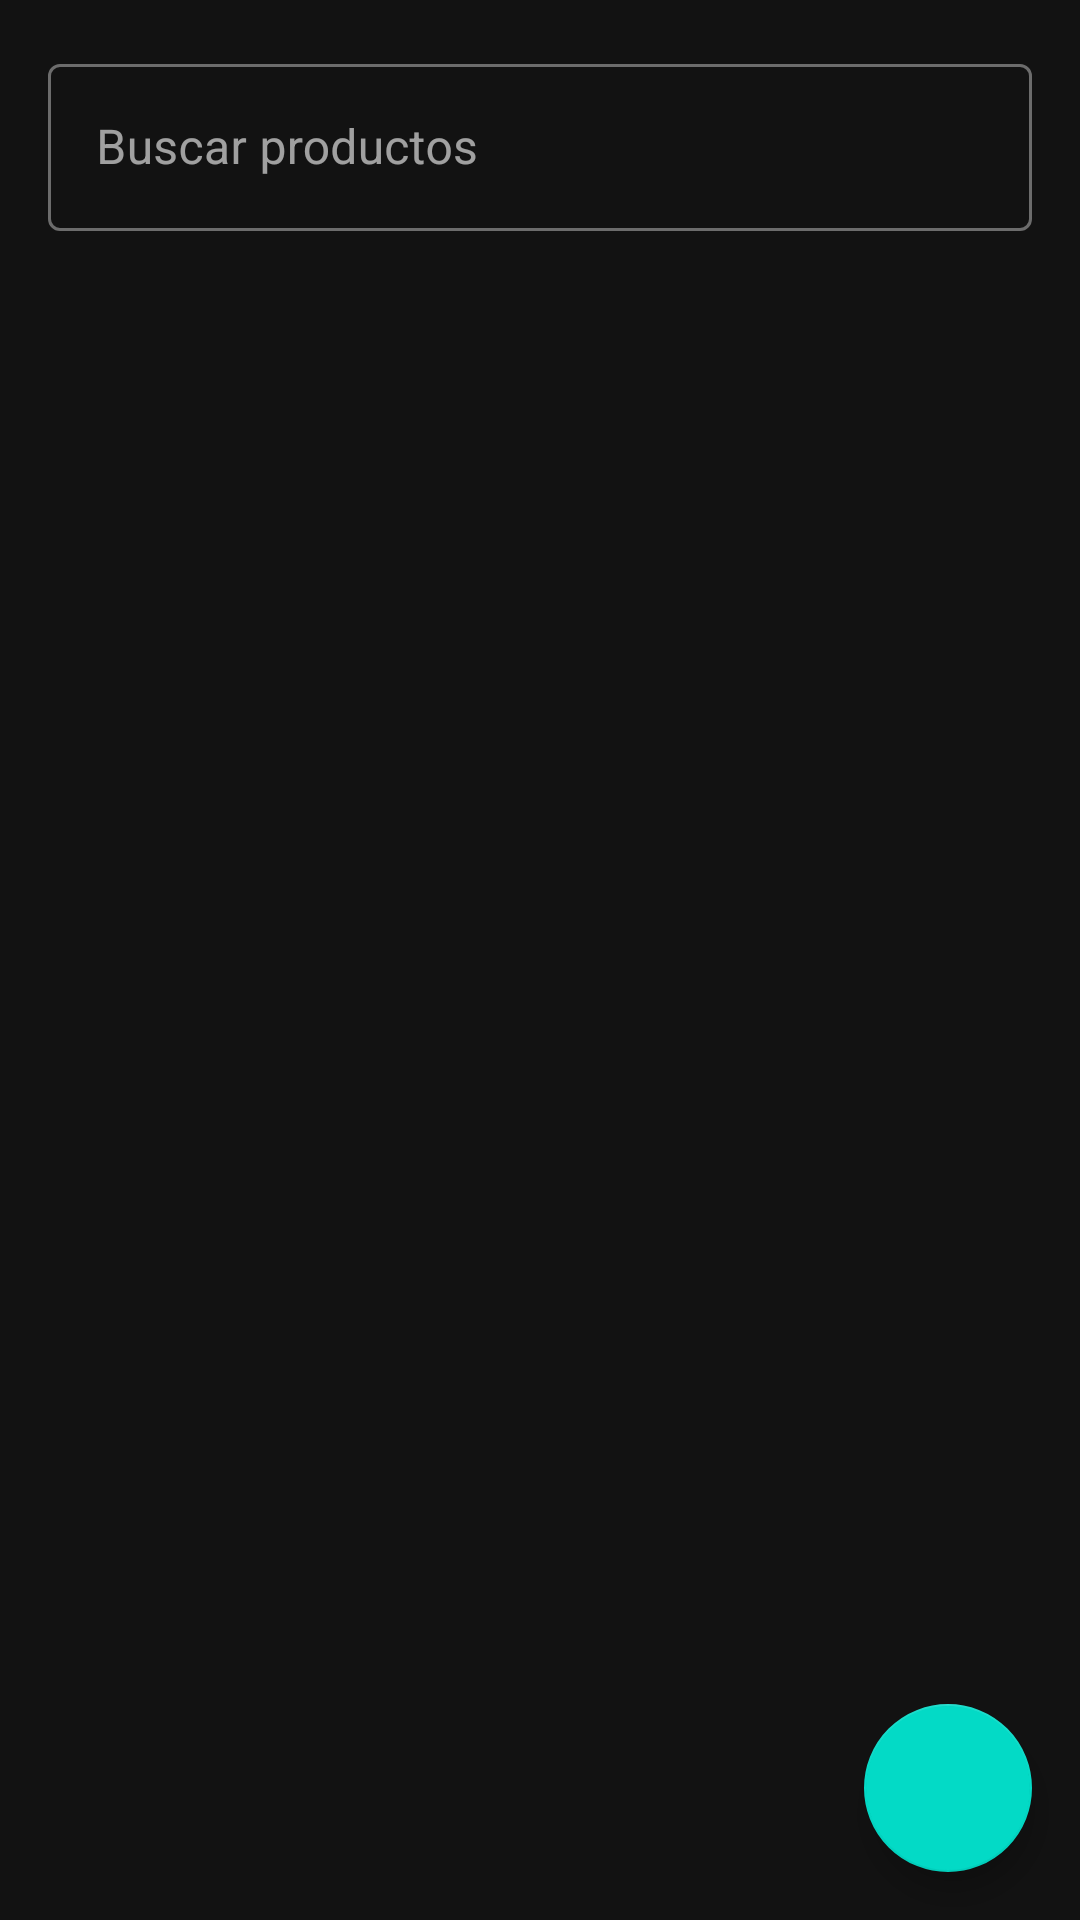

This screen was rendered from an Android layout file. Write that file and the resources it references.
<!-- AndroidManifest.xml: application theme Theme.Tiendasuplementos -->
<!-- res/layout/fragment_admin_product_list.xml -->
<?xml version="1.0" encoding="utf-8"?>
<androidx.coordinatorlayout.widget.CoordinatorLayout xmlns:android="http://schemas.android.com/apk/res/android"
    xmlns:app="http://schemas.android.com/apk/res-auto"
    xmlns:tools="http://schemas.android.com/tools"
    android:layout_width="match_parent"
    android:layout_height="match_parent"
    tools:context=".ui.admin.product.AdminProductListFragment">

    <LinearLayout
        android:layout_width="match_parent"
        android:layout_height="match_parent"
        android:orientation="vertical">

        <com.google.android.material.textfield.TextInputLayout
            android:id="@+id/textFieldSearchAdmin"
            style="@style/Widget.MaterialComponents.TextInputLayout.OutlinedBox"
            android:layout_width="match_parent"
            android:layout_height="wrap_content"
            android:layout_margin="16dp"
            android:hint="Buscar productos">

            <com.google.android.material.textfield.TextInputEditText
                android:layout_width="match_parent"
                android:layout_height="wrap_content" />

        </com.google.android.material.textfield.TextInputLayout>

        <FrameLayout
            android:layout_width="match_parent"
            android:layout_height="match_parent">

            <androidx.recyclerview.widget.RecyclerView
                android:id="@+id/recyclerViewProductsAdmin"
                android:layout_width="match_parent"
                android:layout_height="match_parent"
                app:layoutManager="androidx.recyclerview.widget.LinearLayoutManager"
                tools:listitem="@layout/item_admin_product" />

            <ProgressBar
                android:id="@+id/progressBarAdmin"
                android:layout_width="wrap_content"
                android:layout_height="wrap_content"
                android:layout_gravity="center"
                android:visibility="gone" />

            <TextView
                android:id="@+id/textViewErrorAdmin"
                android:layout_width="wrap_content"
                android:layout_height="wrap_content"
                android:layout_gravity="center"
                android:text="Error al cargar productos" 
                android:visibility="gone"/>

        </FrameLayout>

    </LinearLayout>

    <com.google.android.material.floatingactionbutton.FloatingActionButton
        android:id="@+id/fabAddProduct"
        android:layout_width="wrap_content"
        android:layout_height="wrap_content"
        android:layout_gravity="bottom|end"
        android:layout_margin="16dp"
        android:src="@drawable/ic_add"
        app:tint="@android:color/white"/>

</androidx.coordinatorlayout.widget.CoordinatorLayout>
<!-- res/layout/item_admin_product.xml (included above) -->
<?xml version="1.0" encoding="utf-8"?>
<com.google.android.material.card.MaterialCardView xmlns:android="http://schemas.android.com/apk/res/android"
    xmlns:app="http://schemas.android.com/apk/res-auto"
    xmlns:tools="http://schemas.android.com/tools"
    android:layout_width="match_parent"
    android:layout_height="wrap_content"
    android:layout_margin="8dp">

    <LinearLayout
        android:layout_width="match_parent"
        android:layout_height="wrap_content"
        android:orientation="vertical">

        <ImageView
            android:id="@+id/imageViewProductAdmin"
            android:layout_width="match_parent"
            android:layout_height="160dp"
            android:scaleType="centerCrop"
            tools:src="@tools:sample/backgrounds/scenic" />

        <LinearLayout
            android:layout_width="match_parent"
            android:layout_height="wrap_content"
            android:orientation="vertical"
            android:padding="12dp">

            <TextView
                android:id="@+id/textViewProductNameAdmin"
                android:layout_width="match_parent"
                android:layout_height="wrap_content"
                android:textAppearance="?attr/textAppearanceHeadline6"
                tools:text="Nombre del Producto" />

            <TextView
                android:id="@+id/textViewProductStockAdmin"
                android:layout_width="match_parent"
                android:layout_height="wrap_content"
                android:layout_marginTop="4dp"
                android:textAppearance="?attr/textAppearanceBody2"
                tools:text="Stock: 10" />

        </LinearLayout>

        <LinearLayout
            android:layout_width="match_parent"
            android:layout_height="wrap_content"
            android:orientation="horizontal"
            android:paddingStart="4dp"
            android:paddingEnd="4dp">

            <Button
                android:id="@+id/buttonEditProductAdmin"
                style="@style/Widget.MaterialComponents.Button.TextButton"
                android:layout_width="0dp"
                android:layout_height="wrap_content"
                android:layout_weight="1"
                android:text="Editar" />

            <Button
                android:id="@+id/buttonDeleteProductAdmin"
                style="@style/Widget.MaterialComponents.Button.TextButton"
                android:layout_width="0dp"
                android:layout_height="wrap_content"
                android:layout_weight="1"
                android:text="Eliminar"
                android:textColor="?attr/colorError" />

        </LinearLayout>

    </LinearLayout>

</com.google.android.material.card.MaterialCardView>
<!-- resources referenced by this layout -->
<resources>
  <style name="Theme.Tiendasuplementos" parent="Theme.MaterialComponents.DayNight.NoActionBar">
          
          <item name="colorPrimary">@color/fitness_primary</item>
          <item name="colorPrimaryVariant">@color/fitness_primary_variant</item>
          <item name="colorOnPrimary">@color/fitness_on_primary</item>
          
          <item name="colorSecondary">@color/fitness_secondary</item>
          <item name="colorSecondaryVariant">@color/fitness_secondary</item>
          <item name="colorOnSecondary">@color/fitness_on_primary</item>
          
          <item name="android:colorBackground">@color/fitness_dark_background</item>
          <item name="colorSurface">@color/fitness_surface</item>
          <item name="colorOnBackground">@android:color/white</item>
          <item name="colorOnSurface">@android:color/white</item>
          
          <item name="android:textColorPrimary">@android:color/white</item>
          <item name="android:textColor">@android:color/white</item>
          
          <item name="android:statusBarColor">@color/fitness_dark_background</item>
      </style>
  <color name="fitness_primary">#BB86FC</color>
  <color name="fitness_primary_variant">#3700B3</color>
  <color name="fitness_on_primary">#000000</color>
  <color name="fitness_secondary">#03DAC6</color>
  <color name="fitness_dark_background">#121212</color>
  <color name="fitness_surface">#1E1E1E</color>
</resources>
